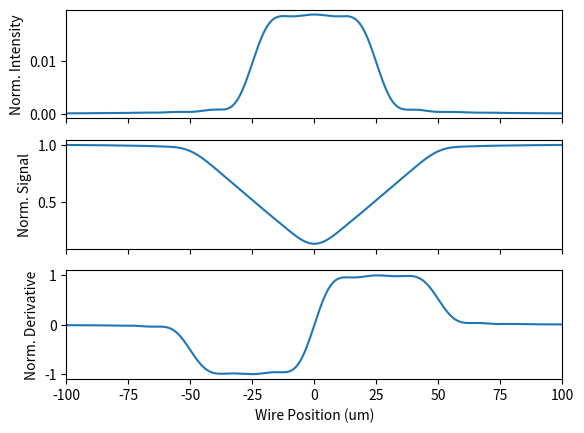
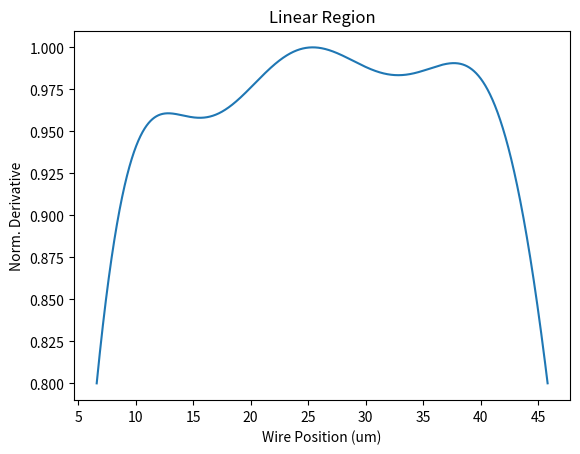

Generate these figures, in order, with matplotlib:
# -*- coding: utf-8 -*-
"""
Created on Fri Jul  1 13:06:46 2022

[redacted]
"""

import numpy as np
import matplotlib.pyplot as plt

# All distances in um
D = 1000 #slit to wire
slit = 50 #slit diameter
wire = 50 #wire diameter
wavelen = 0.7 #red laser


# Intensity distribution at wire location
coeff = np.pi*slit/wavelen/D
I0 = slit/wavelen/D #so int(I)=1

x = np.linspace(-100,100,100000)
dx = x[1]-x[0]
I_kernel = I0*(np.sin(coeff*x)/(coeff*x))**2
slit_window = round(slit/dx)
I = np.convolve(I_kernel, np.ones(slit_window)/slit_window, 'same')

# Check integral = 1
print(f'Integral={dx*I.sum()}')

# Convolve for summations
window = round(wire/dx)
blocked = np.convolve(I, dx*np.ones(window), 'same')
signal = 1-blocked
derivative = np.append(0, np.diff(signal))
derivative = derivative/derivative.max()

# Plot
plt.close('all')
fig, axes = plt.subplots(nrows=3, sharex=True)
axes[0].plot(x, I)
axes[0].set_ylabel('Norm. Intensity')

axes[1].plot(x, signal)
axes[1].set_ylabel('Norm. Signal')


axes[2].plot(x, derivative)
axes[2].set_ylabel('Norm. Derivative')
axes[2].set_xlabel('Wire Position (um)')
axes[2].set_xlim([-100,100])

# Plot linear region
mask = derivative>0.8
fig, ax = plt.subplots()
ax.plot(x[mask], derivative[mask])
ax.set_title('Linear Region')
ax.set_xlabel('Wire Position (um)')
ax.set_ylabel('Norm. Derivative')